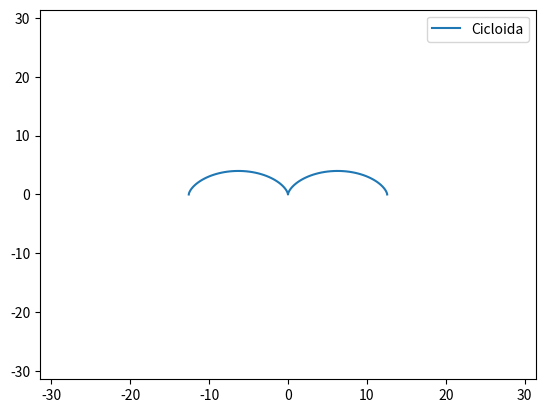

Recreate this plot in Python.
import numpy as np
import matplotlib.pyplot as plt
def Cicloida(r=2):
    t = np.arange(-2*np.pi,2*np.pi, 0.1)
    x = r*(t-np.sin(t))
    y = r*(1-np.cos(t))
    plt.plot(x, y, label='Cicloida')
    plt.xlim(-10*np.pi,10*np.pi)
    plt.ylim(-10*np.pi,10*np.pi)
    plt.legend()
    plt.show()
Cicloida()  